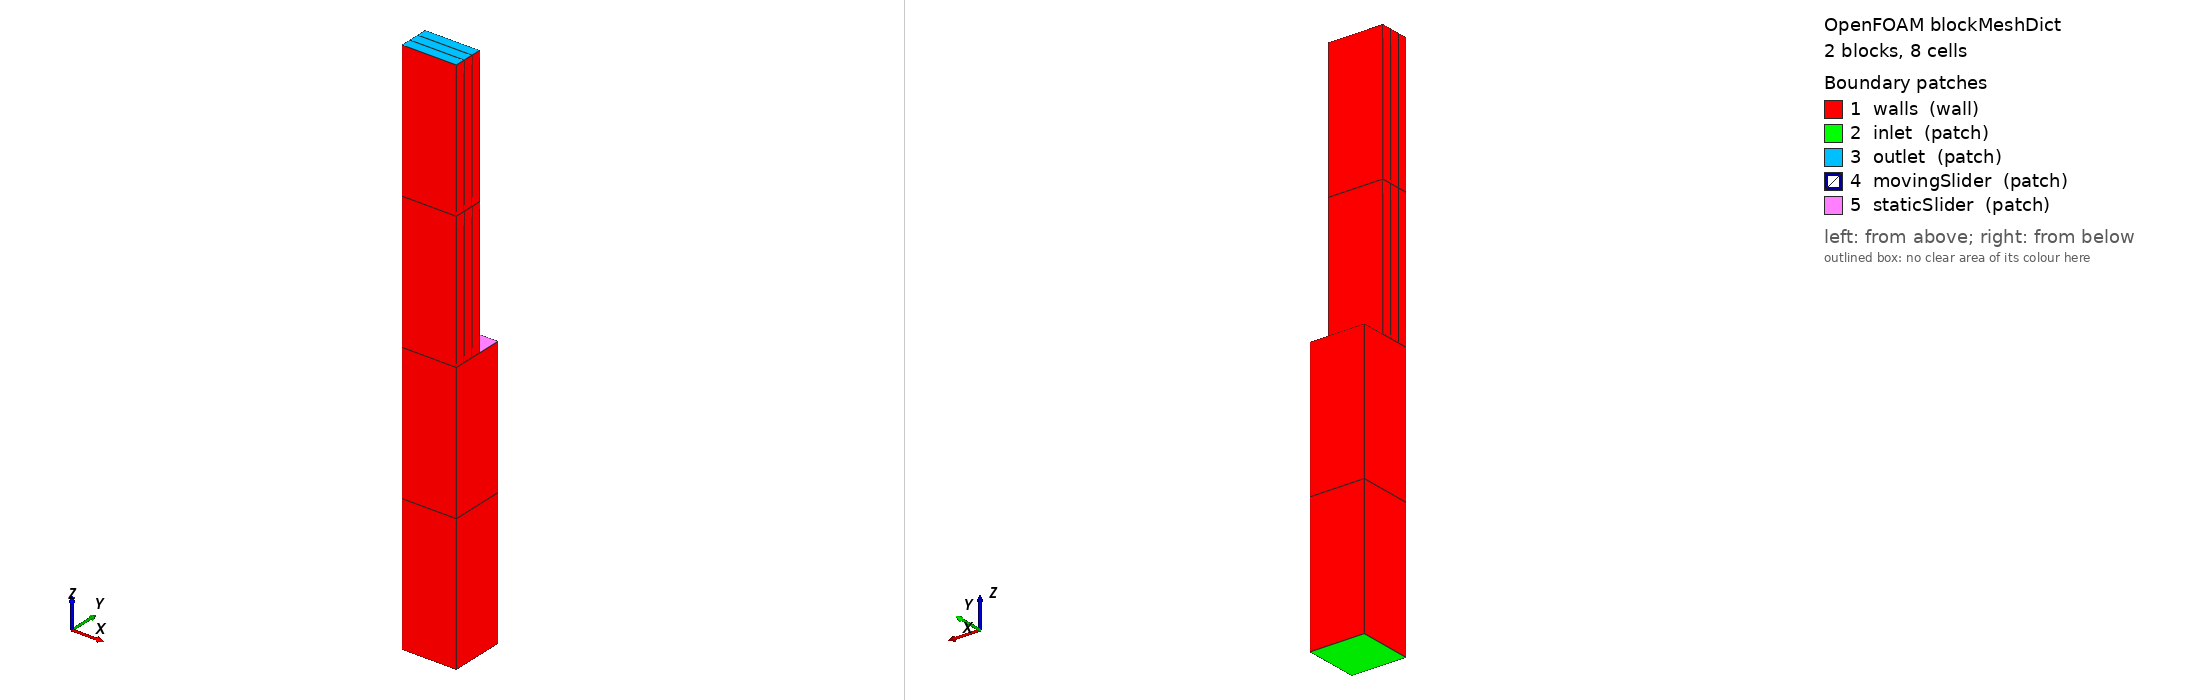

OpenFOAM case: the mesh blockMesh builds from blockMeshDict, 2 block(s), 8 cells. Boundary patches (legend numbers): 1 walls (wall), 2 inlet (patch), 3 outlet (patch), 4 movingSlider (patch), 5 staticSlider (patch). Left view from above one corner, right view from below the opposite corner. Boundary conditions: 2 field file(s) under 0/; 5 of 5 drawn patches have an entry in a shipped field file.

=== constant/polyMesh/blockMeshDict ===
/*--------------------------------*- C++ -*----------------------------------*\
| =========                 |                                                 |
| \\      /  F ield         | foam-extend: Open Source CFD                    |
|  \\    /   O peration     | Version:     4.1                                |
|   \\  /    A nd           | Web:         http://www.foam-extend.org         |
|    \\/     M anipulation  |                                                 |
\*---------------------------------------------------------------------------*/
FoamFile
{
    version     2.0;
    format      ascii;
    class       dictionary;
    object      blockMeshDict;
}
// * * * * * * * * * * * * * * * * * * * * * * * * * * * * * * * * * * * * * //

convertToMeters 1;

vertices
(
    (0 0 0)
    (1 0 0)
    (1 1 0)
    (0 1 0)
    (0 0 5)
    (1 0 5)
    (1 1 5)
    (0 1 5)

    (0 0 5)
    (1 0 5)
    (1 0.56 5)
    (0 0.56 5)
    (0 0 10)
    (1 0 10)
    (1 0.56 10)
    (0 0.56 10)
);

blocks
(
    hex (0 1 2 3 4 5 6 7) stationary (1 1 2) simpleGrading (1 1 1)
    hex (8 9 10 11 12 13 14 15) moving (1 3 2) simpleGrading (1 1 1)
);

edges
(

);

boundary
(
    walls
    {
        type wall;
        faces
        (
            (0 1 5 4)
            (1 2 6 5)
            (2 3 7 6)
            (0 4 7 3)
            (9 10 14 13)
            (10 11 15 14)
            (8 12 15 11)
            (8 9 13 12)
        );
    }

    inlet
    {
        type patch;
        faces
        (
            (0 3 2 1)
        );
    }

    outlet
    {
        type patch;
        faces
        (
            (12 13 14 15)
        );
    }

    movingSlider
    {
        type patch;
        faces
        (
            (9 8 11 10)
        );
    }

    staticSlider
    {
        type patch;
        faces
        (
            (4 5 6 7)
        );
    }
);

mergePatchPairs
(
);

// ************************************************************************* //


=== system/controlDict ===
/*--------------------------------*- C++ -*----------------------------------*\
| =========                 |                                                 |
| \\      /  F ield         | foam-extend: Open Source CFD                    |
|  \\    /   O peration     | Version:     4.1                                |
|   \\  /    A nd           | Web:         http://www.foam-extend.org         |
|    \\/     M anipulation  |                                                 |
\*---------------------------------------------------------------------------*/
FoamFile
{
    version     2.0;
    format      ascii;
    class       dictionary;
    object      controlDict;
}
// * * * * * * * * * * * * * * * * * * * * * * * * * * * * * * * * * * * * * //

application     icoFoam;

startFrom       latestTime;

startTime       0;

stopAt          endTime;

endTime         1;

deltaT          0.001;

writeControl    timeStep;

writeInterval   100;

purgeWrite      0;

writeFormat     ascii;

writePrecision  10;

writeCompression compressed;

timeFormat      general;

timePrecision   6;

runTimeModifiable yes;

adjustTimeStep  no;

maxCo           0.2;

functions
(
    ggiCheck
    {
        type ggiCheck;
        phi  phi;
        functionObjectLibs ("libcheckFunctionObjects.so");
    }
);

DebugSwitches
{
    ggi 1;
    GGIInterpolation 1;
}

// ************************************************************************* //


=== 0/U ===
/*--------------------------------*- C++ -*----------------------------------*\
| =========                 |                                                 |
| \\      /  F ield         | foam-extend: Open Source CFD                    |
|  \\    /   O peration     | Version:     4.0                                |
|   \\  /    A nd           | Web:         http://www.foam-extend.org         |
|    \\/     M anipulation  |                                                 |
\*---------------------------------------------------------------------------*/
FoamFile
{
    version     2.0;
    format      ascii;
    class       volVectorField;
    location    "0";
    object      U;
}
// * * * * * * * * * * * * * * * * * * * * * * * * * * * * * * * * * * * * * //

dimensions      [0 1 -1 0 0 0 0];

internalField   uniform (0 0 1);

boundaryField
{
    walls 
    {
        type            fixedValue;
        value           uniform (0 0 1);
    }
    inlet
    {
        type            fixedValue;
        value           uniform (0 0 1);
    }
    outlet
    {
        type            zeroGradient;
    }
    movingSlider
    {
        type            ggi;
    }
    staticSlider
    {
        type            ggi;
    }
}


// ************************************************************************* //


=== 0/p ===
// -*- C++ -*-
// File generated by PyFoam - sorry for the ugliness

FoamFile
{
 version 2.0;
 format ascii;
 class volScalarField;
 object p;
}

dimensions [ 0 2 -2 0 0 0 0 ];

internalField uniform 0;

boundaryField
{
  walls
  {
      type  zeroGradient;
  }
  staticSlider
  {
    type ggi;
  }
  movingSlider
  {
    type ggi;
  }
  inlet
  {
      type  zeroGradient;
  }
  outlet
  {
    type fixedValue;
      value uniform 0;
  }
} 	// ************************************************************************* //
